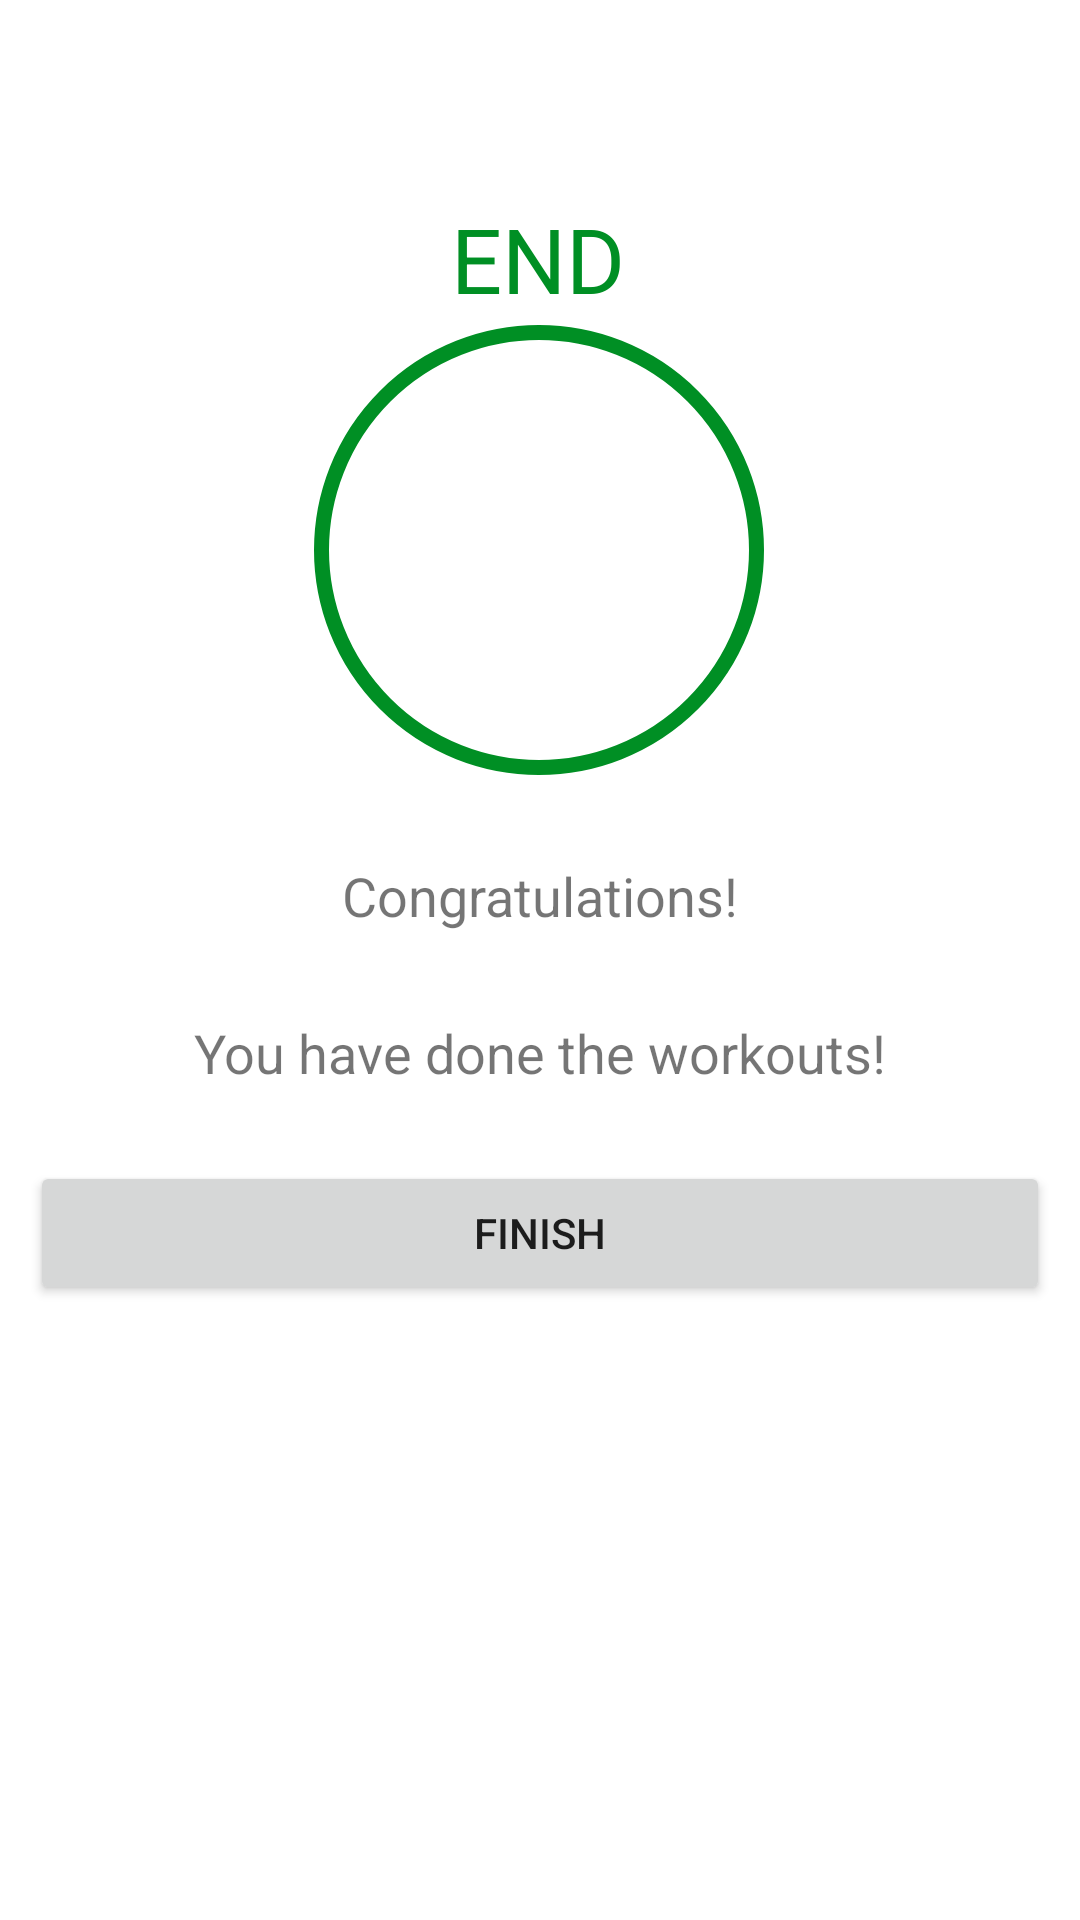

This screen was rendered from an Android layout file. Write that file and the resources it references.
<!-- AndroidManifest.xml: application theme Theme.7minutesWorkout -->
<!-- res/layout/activity_finished_exercise.xml -->
<?xml version="1.0" encoding="utf-8"?>
<androidx.constraintlayout.widget.ConstraintLayout xmlns:android="http://schemas.android.com/apk/res/android"
    xmlns:app="http://schemas.android.com/apk/res-auto"
    xmlns:tools="http://schemas.android.com/tools"
    android:layout_width="match_parent"
    android:layout_height="match_parent"
    tools:context=".FinishedExerciseActivity"
    android:padding="10dp">

    <TextView
        android:id="@+id/tvTitleFinished"
        android:layout_width="wrap_content"
        android:layout_height="wrap_content"
        android:layout_marginTop="56dp"
        android:text="@string/finish_end"
        android:textColor="@color/colorAccent"
        android:textSize="30sp"
        app:layout_constraintEnd_toEndOf="parent"
        app:layout_constraintHorizontal_bias="0.498"
        app:layout_constraintStart_toStartOf="parent"
        app:layout_constraintTop_toTopOf="parent"/>

    <FrameLayout
        android:id="@+id/frameRestTimer"
        android:layout_width="150dp"
        android:layout_height="150dp"
        android:layout_marginTop="2dp"
        app:layout_constraintEnd_toEndOf="parent"
        app:layout_constraintHorizontal_bias="0.498"
        app:layout_constraintStart_toStartOf="parent"
        app:layout_constraintTop_toBottomOf="@+id/tvTitleFinished"
        app:layout_constraintVertical_bias="0.026"
        android:background="@drawable/circular_button_background">

        <ImageView
            android:layout_width="wrap_content"
            android:layout_height="wrap_content"
            android:src="@drawable/ic_check"
            android:layout_gravity="center"/>
    </FrameLayout>

    <TextView
        android:id="@+id/tvCongrats"
        android:layout_width="wrap_content"
        android:layout_height="wrap_content"
        android:layout_marginTop="28dp"
        android:text="@string/finish_congratulations"
        android:textSize="18sp"
        app:layout_constraintEnd_toEndOf="parent"
        app:layout_constraintStart_toStartOf="parent"
        app:layout_constraintTop_toBottomOf="@+id/frameRestTimer"/>
    <TextView
        android:id="@+id/tvCongratsTwo"
        android:layout_width="wrap_content"
        android:layout_height="wrap_content"
        android:layout_marginTop="28dp"
        android:text="@string/finish_you_have_done_the_workouts"
        android:textSize="18sp"
        app:layout_constraintEnd_toEndOf="parent"
        app:layout_constraintStart_toStartOf="parent"
        app:layout_constraintTop_toBottomOf="@+id/tvCongrats"/>

    <Button
        android:id="@+id/finishedBtn"
        android:layout_width="match_parent"
        android:layout_height="wrap_content"
        android:layout_marginTop="24dp"
        android:text="@string/finish_finish_button"
        app:layout_constraintEnd_toEndOf="parent"
        app:layout_constraintHorizontal_bias="0.0"
        app:layout_constraintStart_toStartOf="parent"
        app:layout_constraintTop_toBottomOf="@+id/tvCongratsTwo"/>


</androidx.constraintlayout.widget.ConstraintLayout>
<!-- resources referenced by this layout -->
<resources>
  <color name="colorAccent">#008F24</color>
  <!-- drawable circular_button_background (drawable) -->
  <?xml version="1.0" encoding="utf-8"?>
  <shape xmlns:android="http://schemas.android.com/apk/res/android"
      android:shape="oval">
      <stroke android:width="5dp"
          android:color="@color/colorAccent" />
      <solid android:color="@color/white"/>
  </shape>
  <string name="finish_congratulations">Congratulations!</string>
  <string name="finish_end">END</string>
  <string name="finish_finish_button">Finish</string>
  <string name="finish_you_have_done_the_workouts">You have done the workouts!</string>
  <style name="Theme.7minutesWorkout" parent="Theme.MaterialComponents.DayNight.NoActionBar">
          
          <item name="colorPrimary">@color/colorAccent</item>
          <item name="colorPrimaryVariant">@color/purple_700</item>
          <item name="colorOnPrimary">@color/white</item>
          
          <item name="colorSecondary">@color/teal_200</item>
          <item name="colorSecondaryVariant">@color/teal_700</item>
          <item name="colorOnSecondary">@color/black</item>
          
          <item name="android:statusBarColor">?attr/colorPrimaryVariant</item>
          
      </style>
  <color name="white">#FFFFFFFF</color>
  <color name="purple_700">#FF3700B3</color>
  <color name="teal_200">#FF03DAC5</color>
  <color name="teal_700">#FF018786</color>
  <color name="black">#FF000000</color>
</resources>
